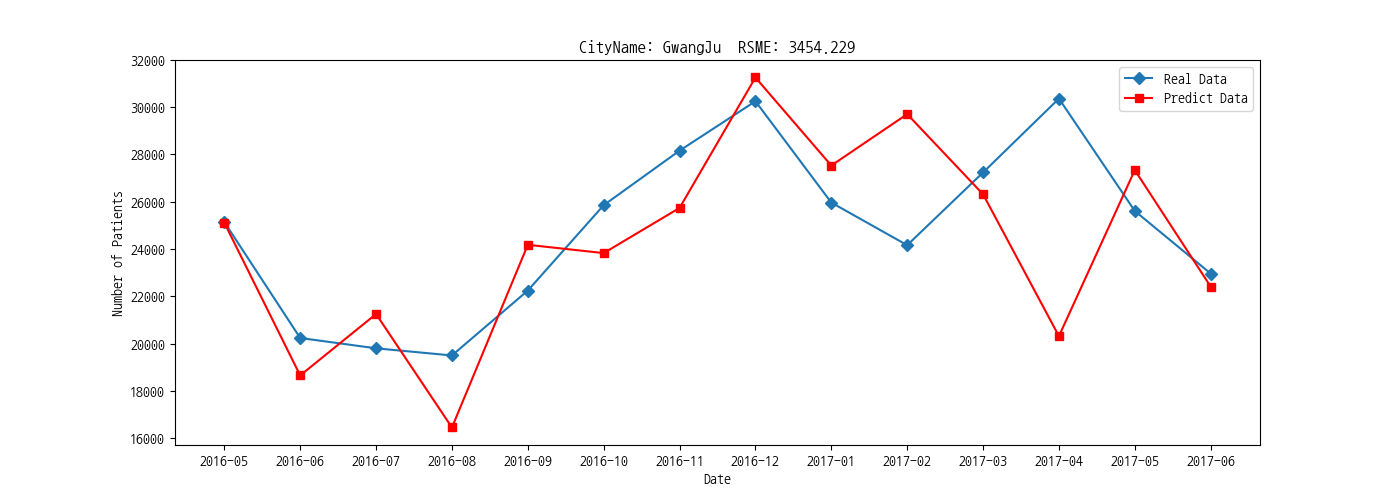

Source data for this figure (header and first rows):
diagym, predictData, realData
2016-05, 25111, 25140
2016-06, 18650, 20234
2016-07, 21249, 19797
2016-08, 16447, 19495
2016-09, 24177, 22241
2016-10, 23826, 25853
2016-11, 25737, 28161
2016-12, 31257, 30252
2017-01, 27531, 25964
2017-02, 29706, 24161
2017-03, 26315, 27238
2017-04, 20312, 30364
2017-05, 27338, 25609
2017-06, 22408, 22960
